Run: headless pygame with SDL's dummy video driver; simulated clock (each Clock.tick advances the game by its frame time, no real sleeping); random seed 0; keys injected as events and as key.get_pressed() state; no mouse input.
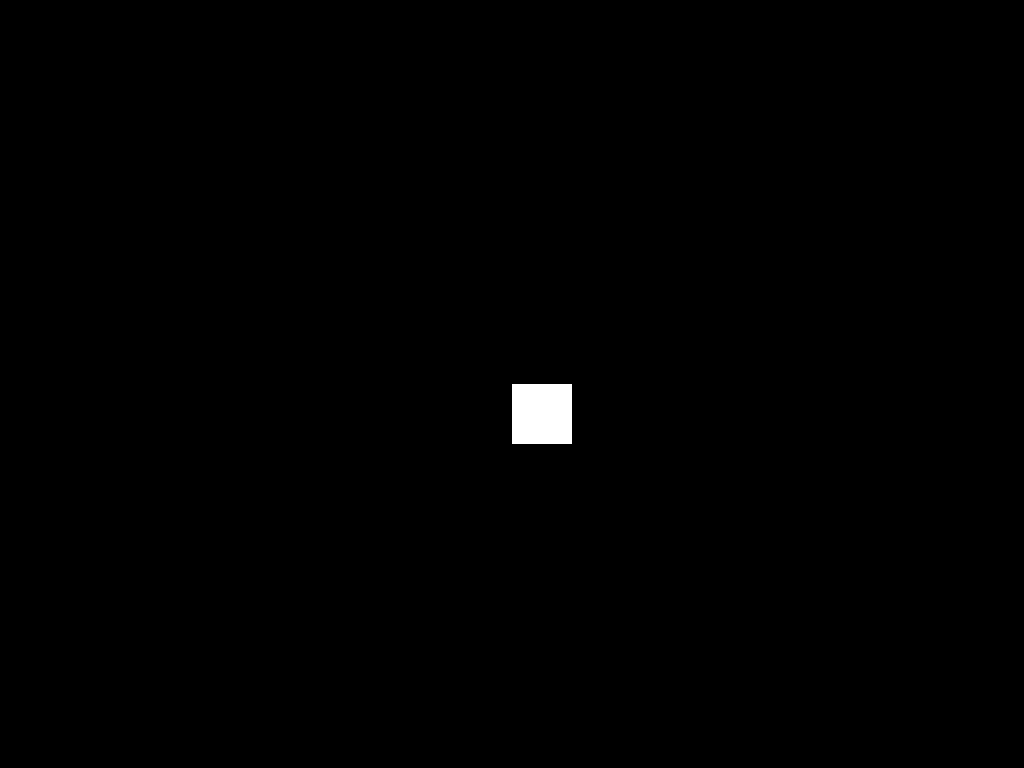
Frame 1 of 4 · flips 1–60 · no input
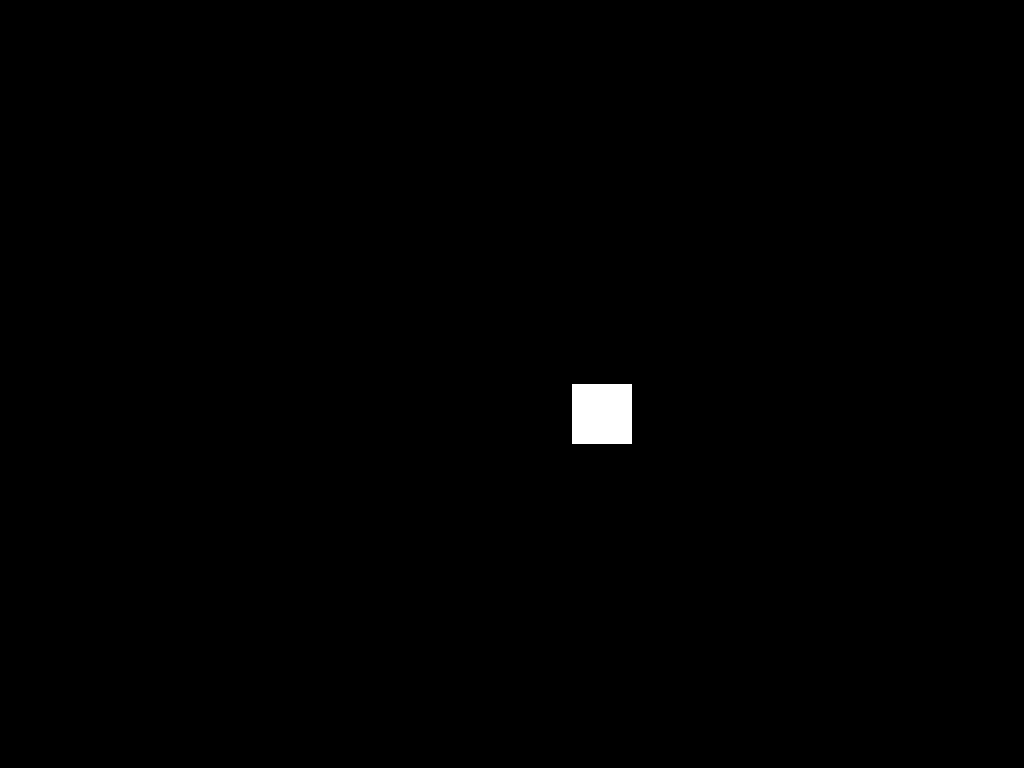
Frame 2 of 4 · flips 61–180 · tapped SPACE, RETURN · held RIGHT (→), D
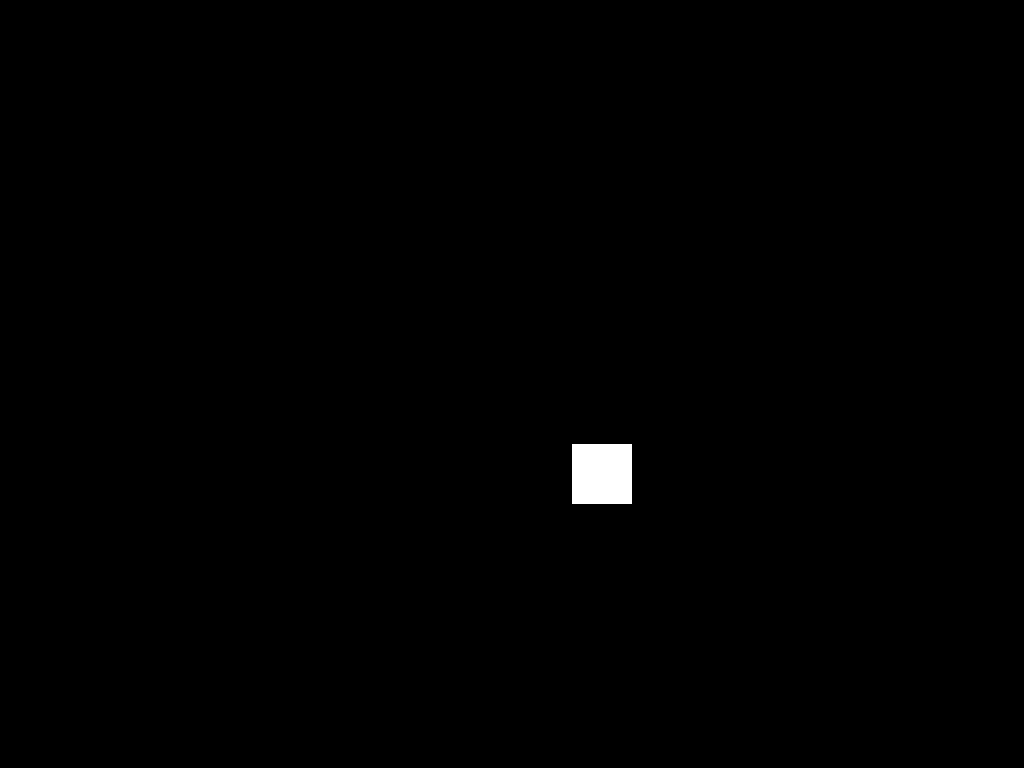
Frame 3 of 4 · flips 181–300 · held DOWN (↓), S
Frame 4 of 4 · flips 301–420 · held LEFT (←), A, UP (↑), W · screen same as frame 1, image omitted

The pygame program that drew these frames:

from abc import ABC, abstractmethod
import pygame
import sys


SCREEN_WIDTH = 1024
SCREEN_HEIGHT = 768
WHITE = pygame.Color(255, 255, 255)
BLACK = pygame.Color(0, 0, 0)

PLAYER_SIZE = 60
STEPS = PLAYER_SIZE
#MAX_UNDOS = 10

def clamp (val, min_val, max_val):
    return max(min(val, max_val), min_val)


class Player:
    color = pygame.Color(WHITE)
    def __init__(self):
        self.rect = pygame.Rect(
            SCREEN_WIDTH / 2,
            SCREEN_HEIGHT / 2,
            PLAYER_SIZE,
            PLAYER_SIZE
        )

    def draw(self, scr:pygame.display):
        pygame.draw.rect(scr, WHITE, self.rect)


class Command(ABC):
    @abstractmethod
    def execute(self):
        pass

    @abstractmethod
    def undo(self):
        pass


class MoveX(Command):
    def __init__(self, entity:Player, direction):
        self.entity = entity
        self.direction = direction
        self.previous_pos = self.entity.rect.x, self.entity.rect.y

    def execute(self):
        
        new_pos_x = clamp(self.entity.rect.x + self.direction * STEPS,
                          0,
                          SCREEN_WIDTH - PLAYER_SIZE
                          )
        self.entity.rect.x = new_pos_x

    def undo(self):
        self.entity.rect.x = self.previous_pos[0]
        
        
class MoveY(Command):
    def __init__(self, entity:Player, direction):
        self.entity = entity
        self.direction = direction
        self.previous_pos = self.entity.rect.x, self.entity.rect.y

    def execute(self):
        new_pos_y = clamp(self.entity.rect.y + self.direction * STEPS,
                          0,
                          SCREEN_HEIGHT - PLAYER_SIZE
                          )
        self.entity.rect.y = new_pos_y

    def undo(self):
        self.entity.rect.y = self.previous_pos[1]


class InputHandler:
    def __init__(self, entity:Player):
        self.entity = entity
        self.command_stack = []
        self.cmd_i = 0
        self.recording = False
        self.replay = False

    def _toggle_recording(self):
        self.recording = not self.recording
        if self.recording:
            self.command_stack = []
            self.cmd_i = 0

    def _process_command(self, axis, direction):
        match axis:
            case "X":
                cmd = MoveX(self.entity, direction)
            case "Y":
                cmd = MoveY(self.entity, direction)
        cmd.execute()
        if self.recording:
            self.command_stack.append(cmd)
    def update(self):
        if len(self.command_stack) > 0 and self.replay:
            if self.cmd_i >= len(self.command_stack):
                self.replay = False
                self.cmd_i = 0
            else:
                self.command_stack[self.cmd_i].execute()
                self.cmd_i += 1

    def handle_input(self, e:pygame.event):
        if not self.replay and e.type == pygame.KEYDOWN:
            match e.key:
                case pygame.K_w:
                    self._process_command("Y", -1)
                case pygame.K_d:
                    self._process_command("X", 1)
                case pygame.K_s:
                    self._process_command("Y", 1)
                case pygame.K_a:
                    self._process_command("X", -1)
                case pygame.K_g:
                    self._toggle_recording()
                case pygame.K_r:
                    self.recording = False
                    self.replay = True
                    self.cmd_i = 0
                    if len(self.command_stack) > 0:
                        self.entity.rect.x = self.command_stack[0].previous_pos[0]
                        self.entity.rect.y = self.command_stack[0].previous_pos[1]


pygame.init()

clock = pygame.time.Clock()

screen = pygame.display.set_mode((SCREEN_WIDTH, SCREEN_HEIGHT))
pygame.display.set_caption("Macro Recorder")

screen.fill(BLACK)
player = Player()
player_handler = InputHandler(player)

running = True

while running:
    clock.tick(60)

    for event in pygame.event.get():
        if event.type == pygame.QUIT:
            running= False
        if event.type == pygame.KEYDOWN:
            if event.key == pygame.K_ESCAPE:
                running = False
        player_handler.handle_input(event)

    screen.fill(BLACK)
    player_handler.update()
    player.draw(screen)
    pygame.display.flip()

pygame.quit()
sys.exit()
